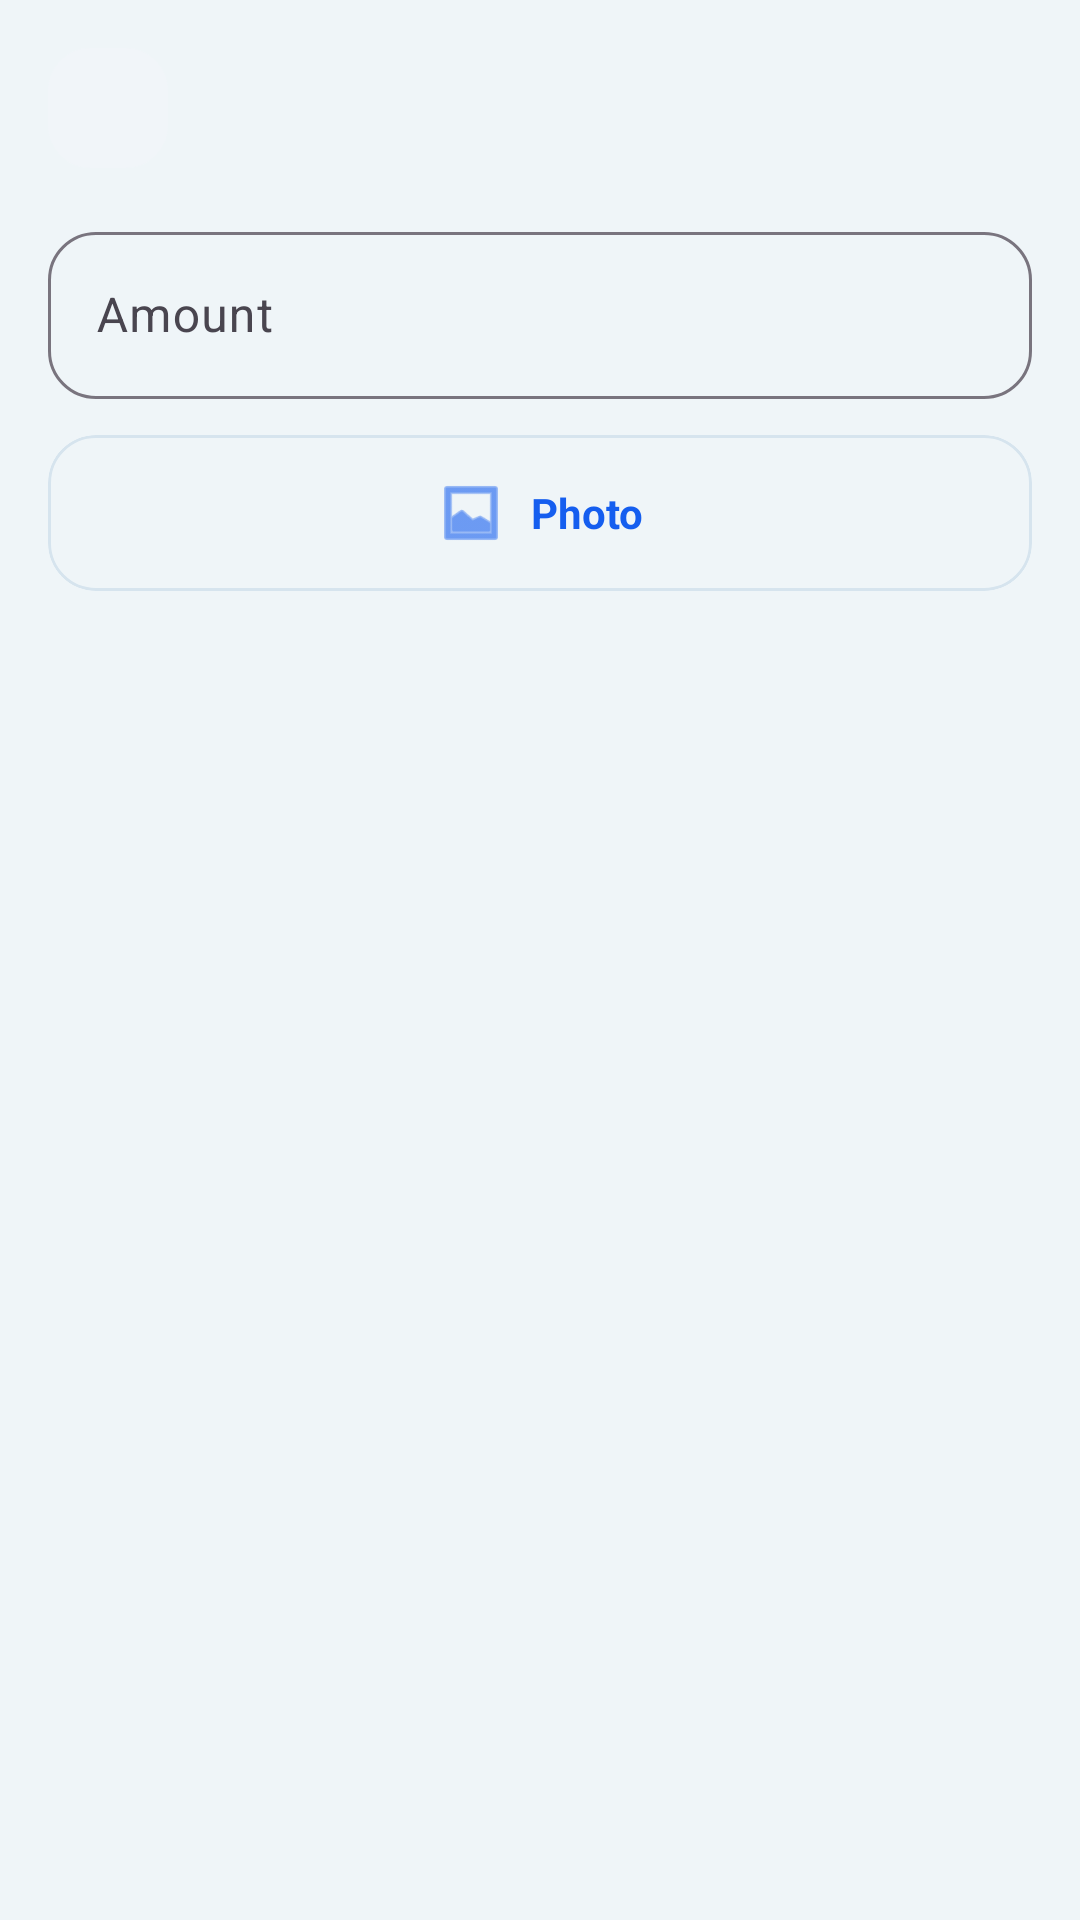

Android layout source for this screen:
<!-- AndroidManifest.xml: application theme Theme.IshaqCargo -->
<!-- res/layout/dialog_standard_expense.xml -->
<?xml version="1.0" encoding="utf-8"?>
<LinearLayout xmlns:android="http://schemas.android.com/apk/res/android"
    xmlns:app="http://schemas.android.com/apk/res-auto"
    android:layout_width="match_parent"
    android:layout_height="wrap_content"
    android:orientation="vertical"
    android:padding="16dp">

    <LinearLayout
        android:layout_width="match_parent"
        android:layout_height="wrap_content"
        android:gravity="center_vertical"
        android:orientation="horizontal">

        <ImageView
            android:id="@+id/dialogIcon"
            android:layout_width="40dp"
            android:layout_height="40dp"
            android:background="@drawable/bg_icon_button"
            android:padding="8dp"
            app:tint="@color/button_primary" />

        <TextView
            android:id="@+id/dialogTitle"
            android:layout_width="0dp"
            android:layout_height="wrap_content"
            android:layout_marginStart="12dp"
            android:layout_weight="1"
            android:textColor="@color/section_title"
            android:textSize="18sp"
            android:textStyle="bold" />
    </LinearLayout>

    <com.google.android.material.textfield.TextInputLayout
        style="@style/Widget.Material3.TextInputLayout.OutlinedBox"
        android:layout_width="match_parent"
        android:layout_height="wrap_content"
        android:layout_marginTop="16dp"
        android:hint="@string/expense_amount"
        app:boxCornerRadiusBottomEnd="16dp"
        app:boxCornerRadiusBottomStart="16dp"
        app:boxCornerRadiusTopEnd="16dp"
        app:boxCornerRadiusTopStart="16dp">

        <com.google.android.material.textfield.TextInputEditText
            android:id="@+id/dialogAmountInput"
            android:layout_width="match_parent"
            android:layout_height="wrap_content"
            android:inputType="numberDecimal" />
    </com.google.android.material.textfield.TextInputLayout>

    <com.google.android.material.card.MaterialCardView
        android:id="@+id/dialogAddPhotoButton"
        android:layout_width="match_parent"
        android:layout_height="wrap_content"
        android:layout_marginTop="12dp"
        app:cardBackgroundColor="@color/dashboard_background"
        app:cardCornerRadius="16dp"
        app:cardElevation="0dp"
        app:strokeColor="@color/card_stroke"
        app:strokeWidth="1dp">

        <LinearLayout
            android:layout_width="match_parent"
            android:layout_height="wrap_content"
            android:gravity="center"
            android:orientation="horizontal"
            android:padding="14dp">

            <ImageView
                android:layout_width="24dp"
                android:layout_height="24dp"
                android:src="@android:drawable/ic_menu_gallery"
                app:tint="@color/button_primary" />

            <TextView
                android:layout_width="wrap_content"
                android:layout_height="wrap_content"
                android:layout_marginStart="8dp"
                android:text="Photo"
                android:textColor="@color/button_primary"
                android:textSize="14sp"
                android:textStyle="bold" />
        </LinearLayout>
    </com.google.android.material.card.MaterialCardView>

    <ImageView
        android:id="@+id/dialogPhotoPreview"
        android:layout_width="match_parent"
        android:layout_height="120dp"
        android:layout_marginTop="8dp"
        android:scaleType="centerCrop"
        android:visibility="gone" />

</LinearLayout>
<!-- resources referenced by this layout -->
<resources>
  <color name="button_primary">#155EEF</color>
  <color name="card_stroke">#D6E4EE</color>
  <color name="dashboard_background">#EFF5F8</color>
  <color name="section_title">#12344D</color>
  <!-- drawable bg_icon_button (drawable) -->
  <?xml version="1.0" encoding="utf-8"?>
  <shape xmlns:android="http://schemas.android.com/apk/res/android">
      <solid android:color="@color/icon_button_bg" />
      <corners android:radius="14dp" />
  </shape>
  <string name="expense_amount">Amount</string>
  <style name="Theme.IshaqCargo" parent="Base.Theme.IshaqCargo" />
  <color name="icon_button_bg">#F1F5F9</color>
  <style name="Base.Theme.IshaqCargo" parent="Theme.Material3.Light.NoActionBar">
          <item name="android:windowBackground">@color/dashboard_background</item>
          <item name="colorSurface">@color/white</item>
          <item name="colorPrimary">@color/button_primary</item>
          <item name="colorSecondary">@color/history_title</item>
          <item name="colorTertiary">@color/header_card</item>
          <item name="android:statusBarColor">@android:color/transparent</item>
          <item name="android:navigationBarColor">@color/dashboard_background</item>
          <item name="android:windowLightStatusBar">true</item>
      </style>
  <color name="white">#FFFFFFFF</color>
  <color name="history_title">#B54708</color>
  <color name="header_card">#12344D</color>
</resources>
